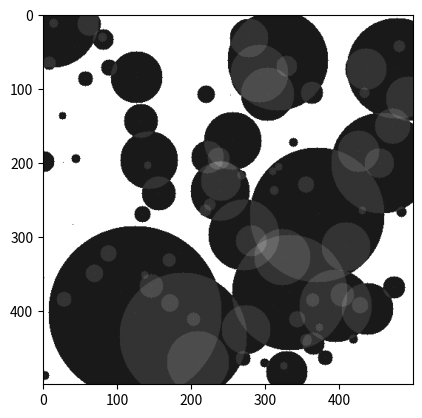

Write Python code to recreate this figure.
import numpy as np
import matplotlib.pyplot as pl
import time

start = time.time()
	# Used to test how long the program runs.

image = np.zeros([500, 500, 4])
	# Create a 500 x 500 x 4 'matrix' for image.

def drawCircle(image, radius, origin):
    """
        Courtesy of:
            http://stackoverflow.com/questions/39862709/generate-coordinates-in-grid-that-lie-within-a-circle
        Inputs:
        Returns:
    """
    # print("Drawing a new circle")
    # coords = []
    originx = origin[0]
    originy = origin[1]
    xlim = int(radius)
    # - This doesn't work quite as intended yet 
    #   this should create a crater centered at orignx, originy, but is only
    #   creating semicircles (probably thanks to the abs() code- #
    for i in range(originx - xlim, originx + (xlim + 1)):
        # - TODO: Fix this so that it's not broken.
        #   the abs() part broke this, but without it we get complex numbers.
        #   once that is fixed, this should work brilliantly - #
        '''
[redacted]
		the circle size some how. Theoretically, if this were only producing semicircles, creating a ylim
		of the opposite value should draw the other half. There was this issue of tirangular structures being
		drawn. It comes from the i values possibly being around 500. 500 * 500 will produce a huge circle.
        '''
        if i > 499:
            continue
        if i < 1:
            continue
        ylimUp= int((abs((radius * radius) - ((i-originx) * (i-originx))))**0.5)
        ylimDown= - ylimUp
        for j in range(originy - ylimUp, originy + (ylimUp + 1)):
            if j > 499:
                continue
            if j < 1:
                continue
            # coords.append([i,j])
            image[i][j][0] += 0.1
            image[i][j][1] += 0.1
            image[i][j][2] += 0.1
            image[i][j][3]  = 1
        for j in range(originy - ylimDown, originy + (ylimDown + 1)):
            if j > 499:
                continue
            if j < 1:
                continue
            # coords.append([i,j])
            image[i][j][0] += 0.1
            image[i][j][1] += 0.1
            image[i][j][2] += 0.1
            image[i][j][3]  = 1
    return(image)


def simImpacts(blankimage):
    """
    Inputs:
    Returns:
    """

    count = 0
    cratermap = blankimage
    while 0 in cratermap[:][:][0]:
        count += 1
        if count == 100:
            return cratermap, count
        #  - This should only examine the 3rd index of our image array
        #    which is itself an array of rgba values for that particular
        #    pixel. If each pixel is not empty, that is if the values in
        #    our rgba are nonzero, then we have reached saturation and can
        #    break from the loop - #

        # -- Generate the location for the center of the crater -- #
        x = int(np.random.rand()*500)
        y = int(np.random.rand()*500)

        # -- Mark the center of the crater -- #
        cratermap[x][y][0] += 0.1
        cratermap[x][y][1] += 0.1
        cratermap[x][y][2] += 0.1
        cratermap[x][y][3]  = 1

        # -- Generate and draw a crater for our impact -- #
        # - *10 here to make sure that our crater sizes are (mostly) above 10km - #
        impactsize = int(np.random.lognormal(1, 1, 1) * 10)
        if impactsize < 10:
            # - If we didn't get a crater at least 10km in size, skip to next iteration - #
            continue
        # - Pass to draw function to draw the actual crater generated by the impact - #
        cratermap = drawCircle(cratermap, int(impactsize/2), [x,y])
        # - commented code is deprecated - #
        # for pixel in impactcrater:
        #     xval = pixel[0]
        #     yval = pixel[1]
        #     if xval > 499:
        #         continue
        #     if xval < 1:
        #         continue
        #     if yval > 499:
        #         continue
        #     if yval < 1:
        #         continue
        #     cratermap[xval][yval][0] += 0.1
        #     cratermap[xval][yval][1] += 0.1
        #     cratermap[xval][yval][2] += 0.1
        #     cratermap[xval][yval][3]  = 1
        print(count)
    return cratermap, count

image, cratercount = simImpacts(blankimage=image)

print("""%i craters were generated.
This equates to %.2e years taken to reach saturation.""" %(cratercount, cratercount*1000))
total = time.time() - start
print("Time taken to run simulation: %f seconds" %(total))
pl.imshow(image)
pl.show()
